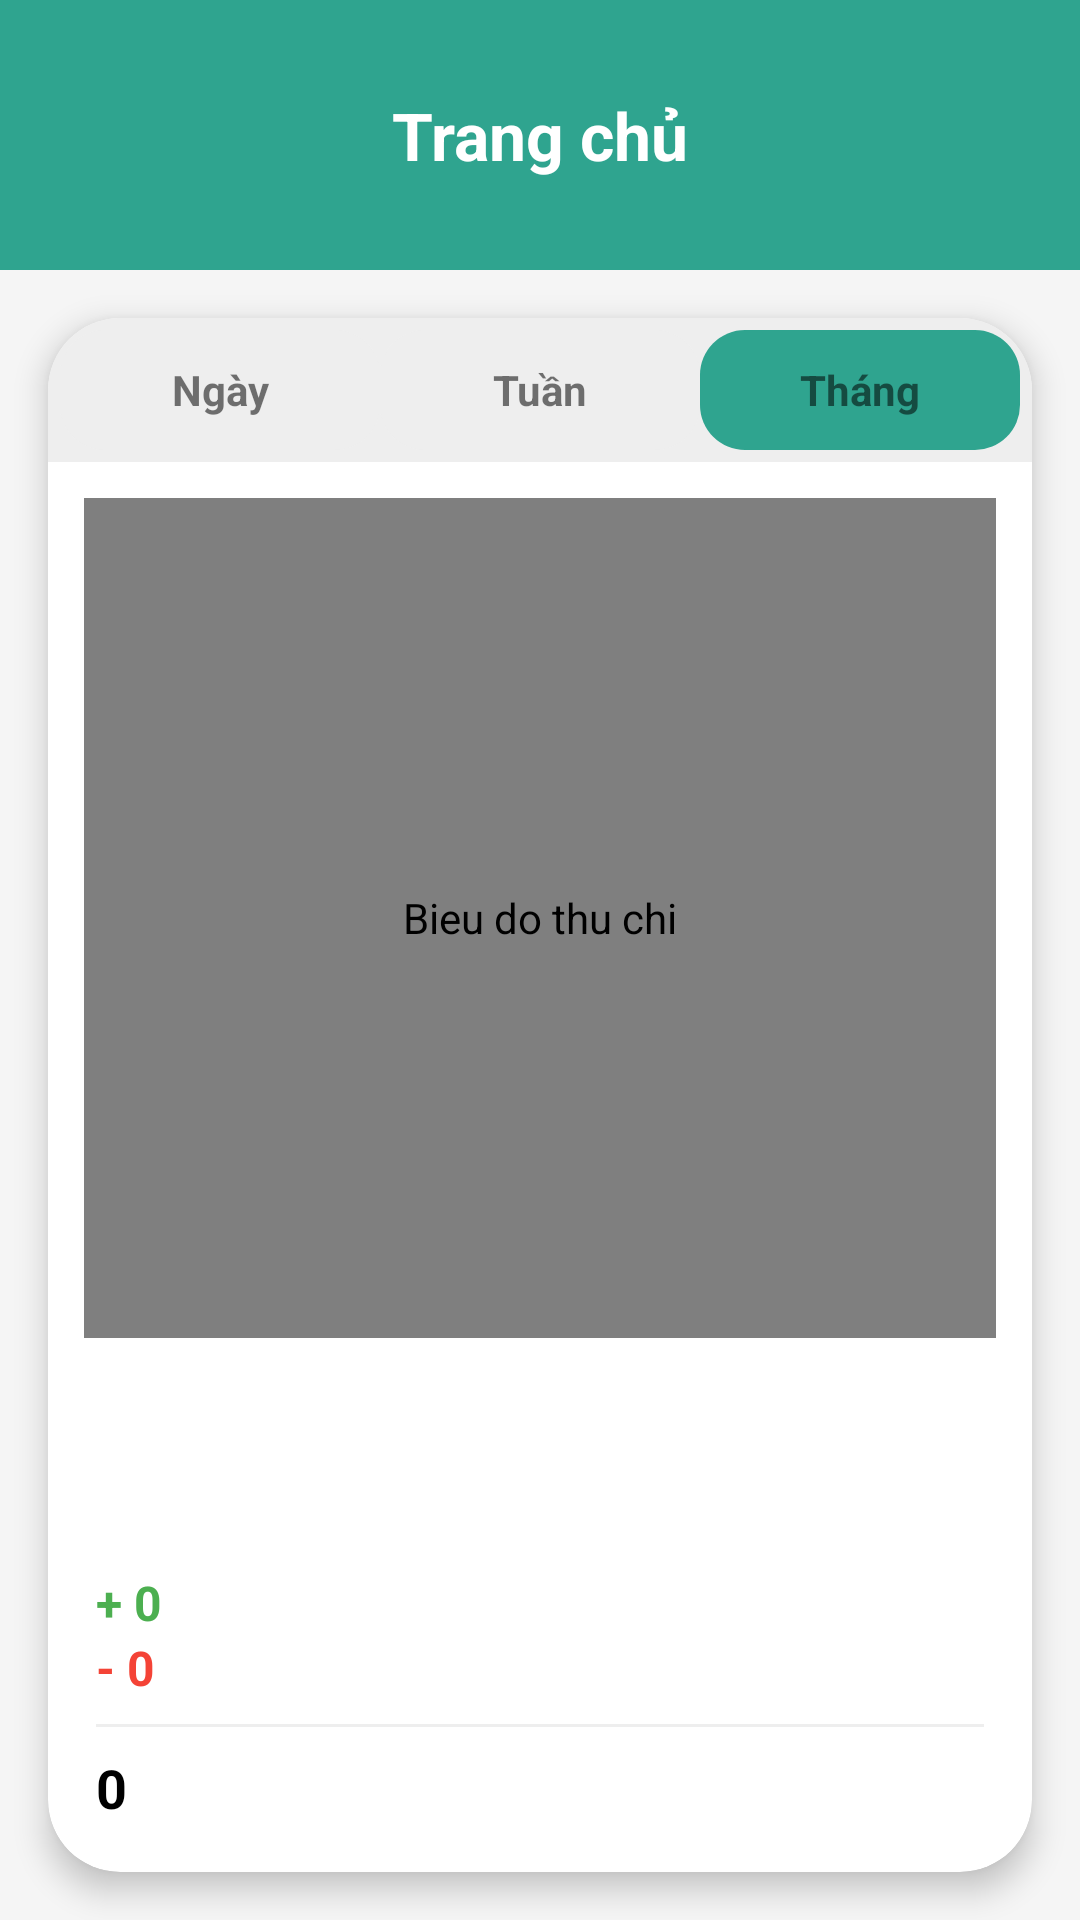

Here is an Android app screen rendered from its layout file. Give the layout XML and the strings, colors and styles it references.
<!-- AndroidManifest.xml: application theme Theme.MySpendyApp -->
<!-- res/layout/fragment_home.xml -->
<?xml version="1.0" encoding="utf-8"?>
<androidx.constraintlayout.widget.ConstraintLayout xmlns:android="http://schemas.android.com/apk/res/android"
    xmlns:app="http://schemas.android.com/apk/res-auto"
    xmlns:tools="http://schemas.android.com/tools"
    android:layout_width="match_parent"
    android:layout_height="match_parent"
    android:background="#F5F5F5">

    
    <View
        android:id="@+id/viewHeader"
        android:layout_width="0dp"
        android:layout_height="90dp"
        android:background="@color/main_green"
        app:layout_constraintTop_toTopOf="parent"
        app:layout_constraintStart_toStartOf="parent"
        app:layout_constraintEnd_toEndOf="parent" />

    <TextView
        android:id="@+id/tvHome"
        android:layout_width="wrap_content"
        android:layout_height="wrap_content"
        android:text="Trang chủ"
        android:textSize="22sp"
        android:textStyle="bold"
        android:textColor="@android:color/white"
        app:layout_constraintTop_toTopOf="parent"
        app:layout_constraintBottom_toBottomOf="@id/viewHeader"
        app:layout_constraintStart_toStartOf="parent"
        app:layout_constraintEnd_toEndOf="parent" />

    
    <androidx.cardview.widget.CardView
        android:id="@+id/cardContent"
        android:layout_width="0dp"
        android:layout_height="0dp"
        android:layout_margin="16dp"
        app:cardCornerRadius="24dp"
        app:cardElevation="6dp"
        app:layout_constraintTop_toBottomOf="@id/viewHeader"
        app:layout_constraintBottom_toBottomOf="parent"
        app:layout_constraintStart_toStartOf="parent"
        app:layout_constraintEnd_toEndOf="parent">

        <androidx.constraintlayout.widget.ConstraintLayout
            android:layout_width="match_parent"
            android:layout_height="match_parent">

            
            <LinearLayout
                android:id="@+id/tabsLayout"
                android:layout_width="0dp"
                android:layout_height="48dp"
                android:background="@color/gray_light"
                android:orientation="horizontal"
                android:padding="4dp"
                android:weightSum="3"
                app:layout_constraintTop_toTopOf="parent"
                app:layout_constraintStart_toStartOf="parent"
                app:layout_constraintEnd_toEndOf="parent">

                <TextView
                    android:id="@+id/tvNgay"
                    android:layout_width="0dp"
                    android:layout_height="match_parent"
                    android:layout_weight="1"
                    android:gravity="center"
                    android:text="Ngày"
                    android:textStyle="bold"
                    android:background="@drawable/bg_tab_unselected" />

                <TextView
                    android:id="@+id/tvTuan"
                    android:layout_width="0dp"
                    android:layout_height="match_parent"
                    android:layout_weight="1"
                    android:gravity="center"
                    android:text="Tuần"
                    android:textStyle="bold"
                    android:background="@drawable/bg_tab_unselected" />

                <TextView
                    android:id="@+id/tvThang"
                    android:layout_width="0dp"
                    android:layout_height="match_parent"
                    android:layout_weight="1"
                    android:gravity="center"
                    android:text="Tháng"
                    android:textStyle="bold"
                    android:background="@drawable/bg_tab_selected" />
            </LinearLayout>

            
            <com.github.mikephil.charting.charts.BarChart
                android:id="@+id/chartThuChi"
                android:layout_width="0dp"
                android:layout_height="280dp"
                android:layout_margin="12dp"
                android:contentDescription="Bieu do thu chi"
                app:layout_constraintTop_toBottomOf="@+id/tabsLayout"
                app:layout_constraintStart_toStartOf="parent"
                app:layout_constraintEnd_toEndOf="parent"
                tools:ignore="MissingClass" />

            
            <androidx.recyclerview.widget.RecyclerView
                android:id="@+id/recyclerViewMonthlySummaries"
                android:layout_width="0dp"
                android:layout_height="0dp"
                android:clipToPadding="false"
                android:padding="8dp"
                app:layout_constraintTop_toBottomOf="@+id/chartThuChi"
                app:layout_constraintBottom_toTopOf="@+id/layoutSummary"
                app:layout_constraintStart_toStartOf="parent"
                app:layout_constraintEnd_toEndOf="parent" />

            
            <LinearLayout
                android:id="@+id/layoutSummary"
                android:layout_width="0dp"
                android:layout_height="wrap_content"
                android:orientation="vertical"
                android:padding="16dp"
                app:layout_constraintBottom_toBottomOf="parent"
                app:layout_constraintStart_toStartOf="parent"
                app:layout_constraintEnd_toEndOf="parent">

                <TextView
                    android:id="@+id/tvTongThu"
                    android:layout_width="wrap_content"
                    android:layout_height="wrap_content"
                    android:text="+ 0"
                    android:textSize="16sp"
                    android:textStyle="bold"
                    android:textColor="#4CAF50" />

                <TextView
                    android:id="@+id/tvTongChi"
                    android:layout_width="wrap_content"
                    android:layout_height="wrap_content"
                    android:text="- 0"
                    android:textSize="16sp"
                    android:textStyle="bold"
                    android:textColor="#F44336" />

                <View
                    android:layout_width="match_parent"
                    android:layout_height="1dp"
                    android:layout_marginVertical="8dp"
                    android:background="@color/gray_light" />

                <TextView
                    android:id="@+id/tvConLai"
                    android:layout_width="wrap_content"
                    android:layout_height="wrap_content"
                    android:text="0"
                    android:textSize="18sp"
                    android:textStyle="bold"
                    android:textColor="#000000" />

            </LinearLayout>

        </androidx.constraintlayout.widget.ConstraintLayout>

    </androidx.cardview.widget.CardView>

</androidx.constraintlayout.widget.ConstraintLayout>
<!-- resources referenced by this layout -->
<resources>
  <color name="gray_light">#EEEEEE</color>
  <color name="main_green">#2FA48F</color>
  <!-- drawable bg_tab_selected (drawable) -->
  <?xml version="1.0" encoding="utf-8"?>
  <shape xmlns:android="http://schemas.android.com/apk/res/android">
      <solid android:color="@color/main_green"/>
      <corners android:radius="15dp"/>
  </shape>
  <!-- drawable bg_tab_unselected (drawable) -->
  <?xml version="1.0" encoding="utf-8"?>
  <shape xmlns:android="http://schemas.android.com/apk/res/android">
      <solid android:color="@color/gray_light"/>
      <corners android:radius="15dp"/>
  </shape>
  <style name="Theme.MySpendyApp" parent="Theme.AppCompat.Light.DarkActionBar">
          
          <item name="windowActionBar">false</item>
          <item name="windowNoTitle">true</item>
  
          
          <item name="colorPrimary">@color/purple_500</item>
          <item name="colorPrimaryVariant">@color/purple_700</item>
          <item name="colorOnPrimary">@color/white</item>
          
          <item name="colorSecondary">@color/teal_200</item>
          <item name="colorSecondaryVariant">@color/teal_700</item>
          <item name="colorOnSecondary">@color/black</item>
          
          <item name="android:statusBarColor">?attr/colorPrimaryVariant</item>
          
      </style>
  <color name="purple_500">#FF6200EE</color>
  <color name="purple_700">#FF3700B3</color>
  <color name="white">#FFFFFFFF</color>
  <color name="teal_200">#FF03DAC5</color>
  <color name="teal_700">#FF018786</color>
  <color name="black">#FF000000</color>
</resources>
